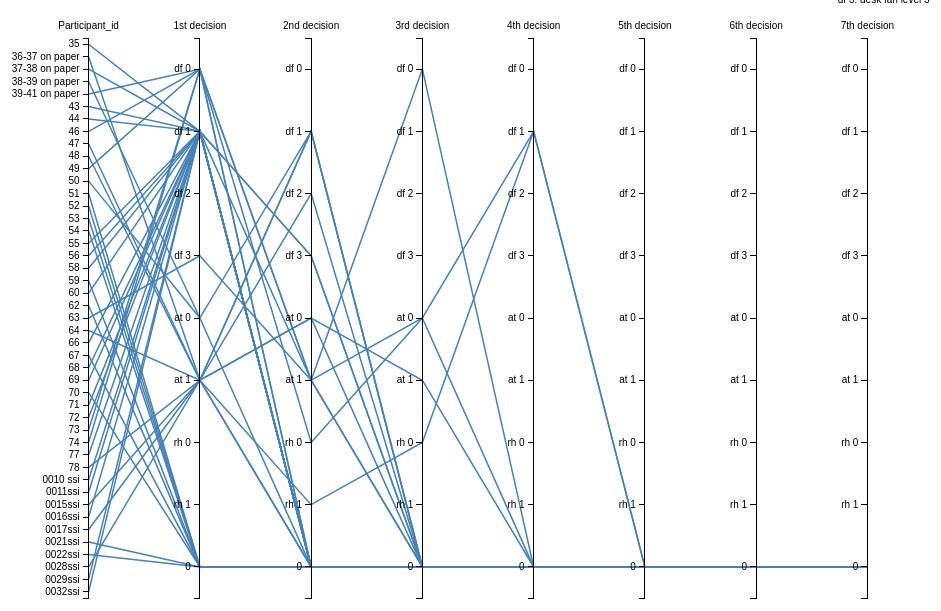
D3 v3 page, settled after 480 driven frames (8 s of simulated time); the page loaded 1 data file(s).



var TLevel=["df 0","df 1","df 2","df 3","at 0","at 1","rh 0","rh 1","0"];


var margin = {top: 30, right: 20, bottom: 10, left: 50},
    width = 960 - margin.left - margin.right,
    height = 600 - margin.top - margin.bottom;

var x = d3.scale.ordinal().rangePoints([0, width], 1),
    y = {};

var line = d3.svg.line(),
    axis = d3.svg.axis().orient("left"),
    background,
    foreground;
var line = d3.svg.line()
    .defined(function(d) { return !isNaN(d[1]); });

var yAxis = d3.svg.axis()
    .orient("left");
var svg = d3.select("body").append("svg")
    .attr("width", width + margin.left + margin.right)
    .attr("height", height + margin.top + margin.bottom)
  .append("g")
    .attr("transform", "translate(" + margin.left + "," + margin.top + ")");

  

d3.csv("ThermalSouthDecisionLevel.csv", function(error, cars) {
 x.domain(dimensions = d3.keys(cars[0]).filter(function(d) {
      
      //if(d == "Participant_id") return false;
      
      if (d==="Participant_id"){
       y[d] = d3.scale.ordinal()
            .domain(cars.map(function(p) { return p[d]; }))
            .rangePoints([0, height],1);
       }
        else{
           y[d] = d3.scale.ordinal()
            .domain(TLevel)
            .rangePoints([0, height],1);
        }
/*y[d]=d3.scale.ordinal().domain(["df0","df1","df2","df2","bl1","bl2","bl3","bl4","tl1"]).
rangePoints([0,height],1);
else{
  y[d] = d3.scale.ordinal()
            .domain(cars.map(function(p) { return p[d]; }))
            .rangePoints([0, height],1);}
 x.domain(dimensions = d3.keys(cars[0]).filter(function(d) {
  
    return d != "name" && (y[d] = d3.scale.ordinal()
        .domain(d3.extent(cars, function(p) { return +p[d]; }))
        .rangePoints([height, 0],1));*/
      
      return true;
  }));
 /*var dimension = svg.selectAll(".dimension")
    .data(dimensions)
  .enter().append("g")
    .attr("class", "dimension")
    .attr("transform", function(d) { return "translate(" + x(d.name) + ")"; });
 */
  background = svg.append("g")
      .attr("class", "background")
    .selectAll("path")
      .data(cars)
    .enter().append("path")
      .attr("d", path);

  // Add blue foreground lines for focus.
  foreground = svg.append("g")
      .attr("class", "foreground")
    .selectAll("path")
      .data(cars)
    .enter().append("path")
      .attr("d", path);

  // Add a group element for each dimension.
  var g = svg.selectAll(".dimension")
      .data(dimensions)
    .enter().append("g")
      .attr("class", "dimension")
      .attr("transform", function(d) { return "translate(" + x(d) + ")"; });

  // Add an axis and title.
  g.append("g")
      .attr("class", "axis")
      .each(function(d) { d3.select(this).call(axis.scale(y[d])); })
    .append("text")
      .style("text-anchor", "middle")
      .attr("y", -9)
      .text(function(d) { return d; });

  var ordinal_labels = svg.selectAll(".axis text")
      .on("mouseover", mouseover)
      .on("mouseout", mouseout);

  var projection = svg.selectAll(".background path,.foreground path")
      .on("mouseover", mouseover)
      .on("mouseout", mouseout);


  function mouseover(d) {
    svg.classed("active", true);
      projection.classed("inactive", function(p) { return p !== d; });
      projection.filter(function(p) { return p === d; }).each(moveToFront);
      ordinal_labels.classed("inactive", function(p) { return p !== d; });
      ordinal_labels.filter(function(p) { return p === d; }).each(moveToFront);
    
  }

  function mouseout(d) {
    svg.classed("active", false);
    projection.classed("inactive", false);
    ordinal_labels.classed("inactive", false);
  }

  function moveToFront() {
    this.parentNode.appendChild(this);
  }

  
});

// Returns the path for a given data point.
function path(d) {
  return line(dimensions.map(function(p) { return [x(p), y[p](d[p])]; }));
}





### data: ThermalSouthDecisionLevel.csv
Participant_id, 1st decision, 2nd decision, 3rd decision, 4th decision, 5th decision, 6th decision, 7th decision
35, df 1, df 3, 0, 0, 0, 0, 0
36-37 on paper, at 1, at 0, 0, 0, 0, 0, 0
37-38 on paper, df 1, 0, 0, 0, 0, 0, 0
38-39 on paper, at 0, df 1, 0, 0, 0, 0, 0
39-41 on paper, df 0, at 1, at 0, df 1, 0, 0, 0
43, df 1, 0, 0, 0, 0, 0, 0
44, df 1, 0, 0, 0, 0, 0, 0
46, df 0, 0, 0, 0, 0, 0, 0
47, at 1, df 2, 0, 0, 0, 0, 0
48, at 1, df 1, 0, 0, 0, 0, 0
49, df 0, rh 0, at 0, 0, 0, 0, 0
50, at 0, 0, 0, 0, 0, 0, 0
51, 0, 0, 0, 0, 0, 0, 0
52, 0, 0, 0, 0, 0, 0, 0
53, 0, 0, 0, 0, 0, 0, 0
54, 0, 0, 0, 0, 0, 0, 0
55, df 1, 0, 0, 0, 0, 0, 0
56, df 1, 0, 0, 0, 0, 0, 0
58, df 1, at 1, 0, 0, 0, 0, 0
59, 0, 0, 0, 0, 0, 0, 0
60, df 1, 0, 0, 0, 0, 0, 0
62, 0, 0, 0, 0, 0, 0, 0
63, df 3, at 1, df 0, 0, 0, 0, 0
64, at 1, at 0, at 1, 0, 0, 0, 0
66, df 1, 0, 0, 0, 0, 0, 0
67, 0, 0, 0, 0, 0, 0, 0
68, df 1, 0, 0, 0, 0, 0, 0
69, df 1, 0, 0, 0, 0, 0, 0
70, 0, 0, 0, 0, 0, 0, 0
71, df 1, 0, 0, 0, 0, 0, 0
72, df 1, 0, 0, 0, 0, 0, 0
73, df 0, at 1, 0, 0, 0, 0, 0
74, df 0, 0, 0, 0, 0, 0, 0
77, df 1, 0, 0, 0, 0, 0, 0
78, at 1, df 1, 0, 0, 0, 0, 0
0010 ssi, df 1, df 3, 0, 0, 0, 0, 0
0011ssi, df 1, 0, 0, 0, 0, 0, 0
0015ssi, at 1, 0, 0, 0, 0, 0, 0
0016ssi, df 1, 0, 0, 0, 0, 0, 0
0017ssi, at 1, 0, 0, 0, 0, 0, 0
0021ssi, 0, 0, 0, 0, 0, 0, 0
0022ssi, 0, 0, 0, 0, 0, 0, 0
0028ssi, at 1, rh 1, rh 0, df 1, 0, 0, 0
0029ssi, df 1, 0, 0, 0, 0, 0, 0
0032ssi, df 1, 0, 0, 0, 0, 0, 0